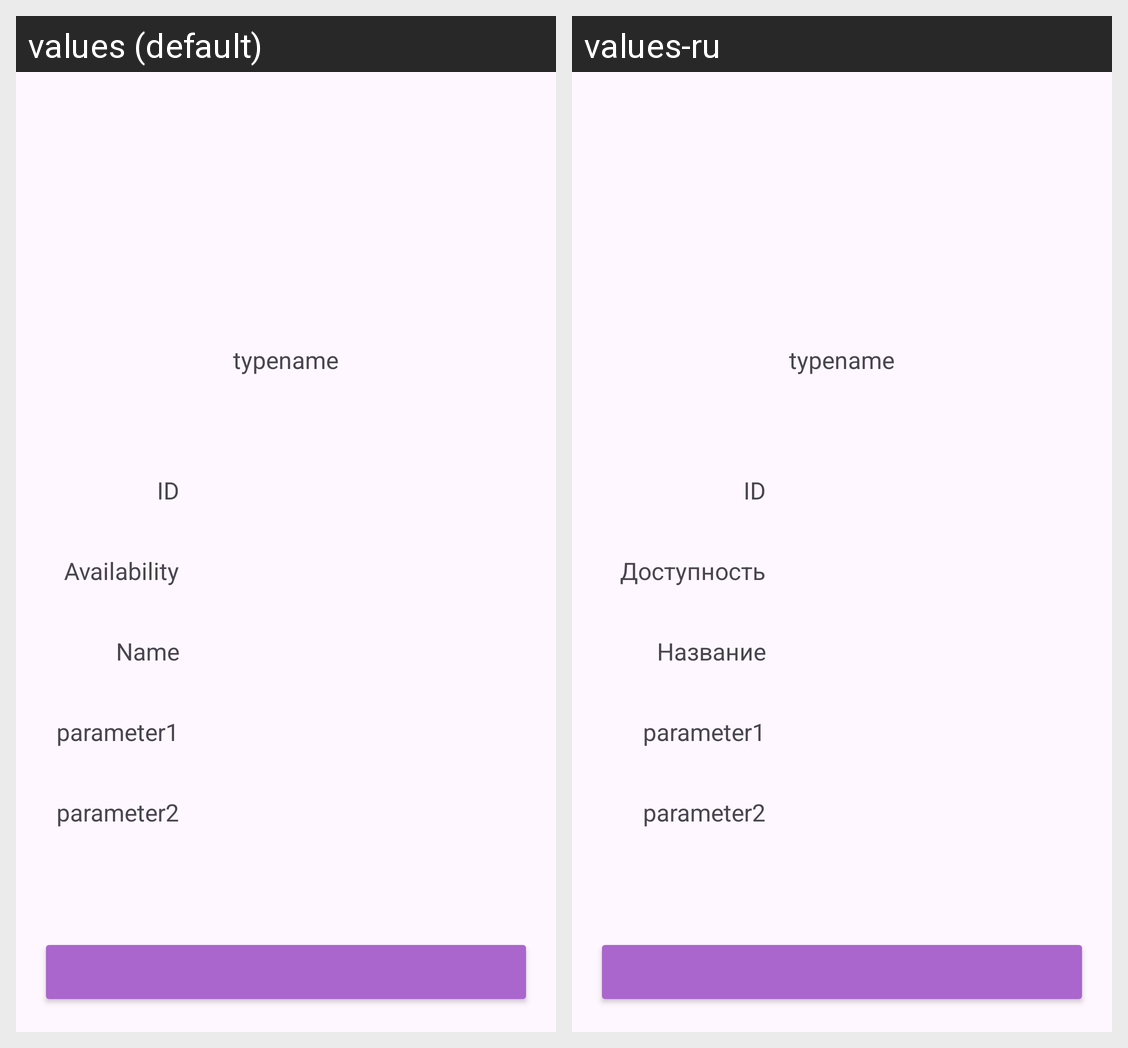

Translations of the strings shown on this Android screen, per locale in the grid:
Android screen res/layout/activity_item.xml rendered under 2 locales, left to right: values (default), values-ru. Device: Nexus 5 (rendered at 1080×1920; each locale shown at half size, 540×960, under a caption strip naming it); theme Theme.MyFirstApp.
Strings drawn on this screen, with the default value and each locale's value (text and hints the layout hard-codes, and strings that could not be matched under every locale, appear in the picture but are not listed):

id
  values: ID
  values-ru: ID  [not translated; the default value is used]

access
  values: Availability
  values-ru: Доступность

name
  values: Name
  values-ru: Название
